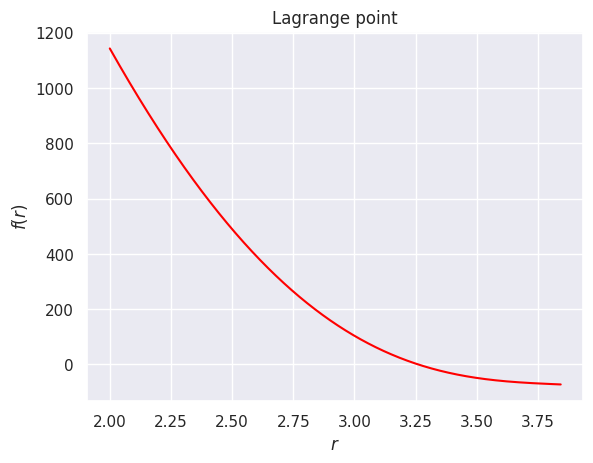

Reproduce this figure in Python.
import numpy as np
from scipy.optimize import root_scalar 

import matplotlib.pyplot as plt
import seaborn as sns
sns.set_theme()
sns.set_style("darkgrid")


# parameters
G = 6.674e-1
M = 5.974e+2
m = 7.348       # kg -> e22 kg
R = 3.844       # m  -> e8 m
w = 2.662       # s  -> e6 s

def f(r):
    return G * M * (R - r)**2 - G * m * r**2 - w**2 * r**3 * (R - r)**2


def main():
    x = np.arange(2, R, 1.e-3)
    y = f(x)

    # plot
    plt.plot(x, y, color='red')

    # Aesthetics
    plt.title('Lagrange point')
    plt.xlabel('$r$')
    plt.ylabel('$f(r)$')
    # plt.gca().set_aspect('equal', adjustable='box')

    plt.savefig("h5p3.pdf")

    # initial guess in e+8 m; must be less than R
    r0, r1 = 2, R

    # secant method
    sol = root_scalar(f, method='secant', x0=r0, x1=r1, xtol=1.e-5)

    print("r = {0:.4f}e+8 m\nf(r) = {1}".format(sol.root, f(sol.root)))

main()
